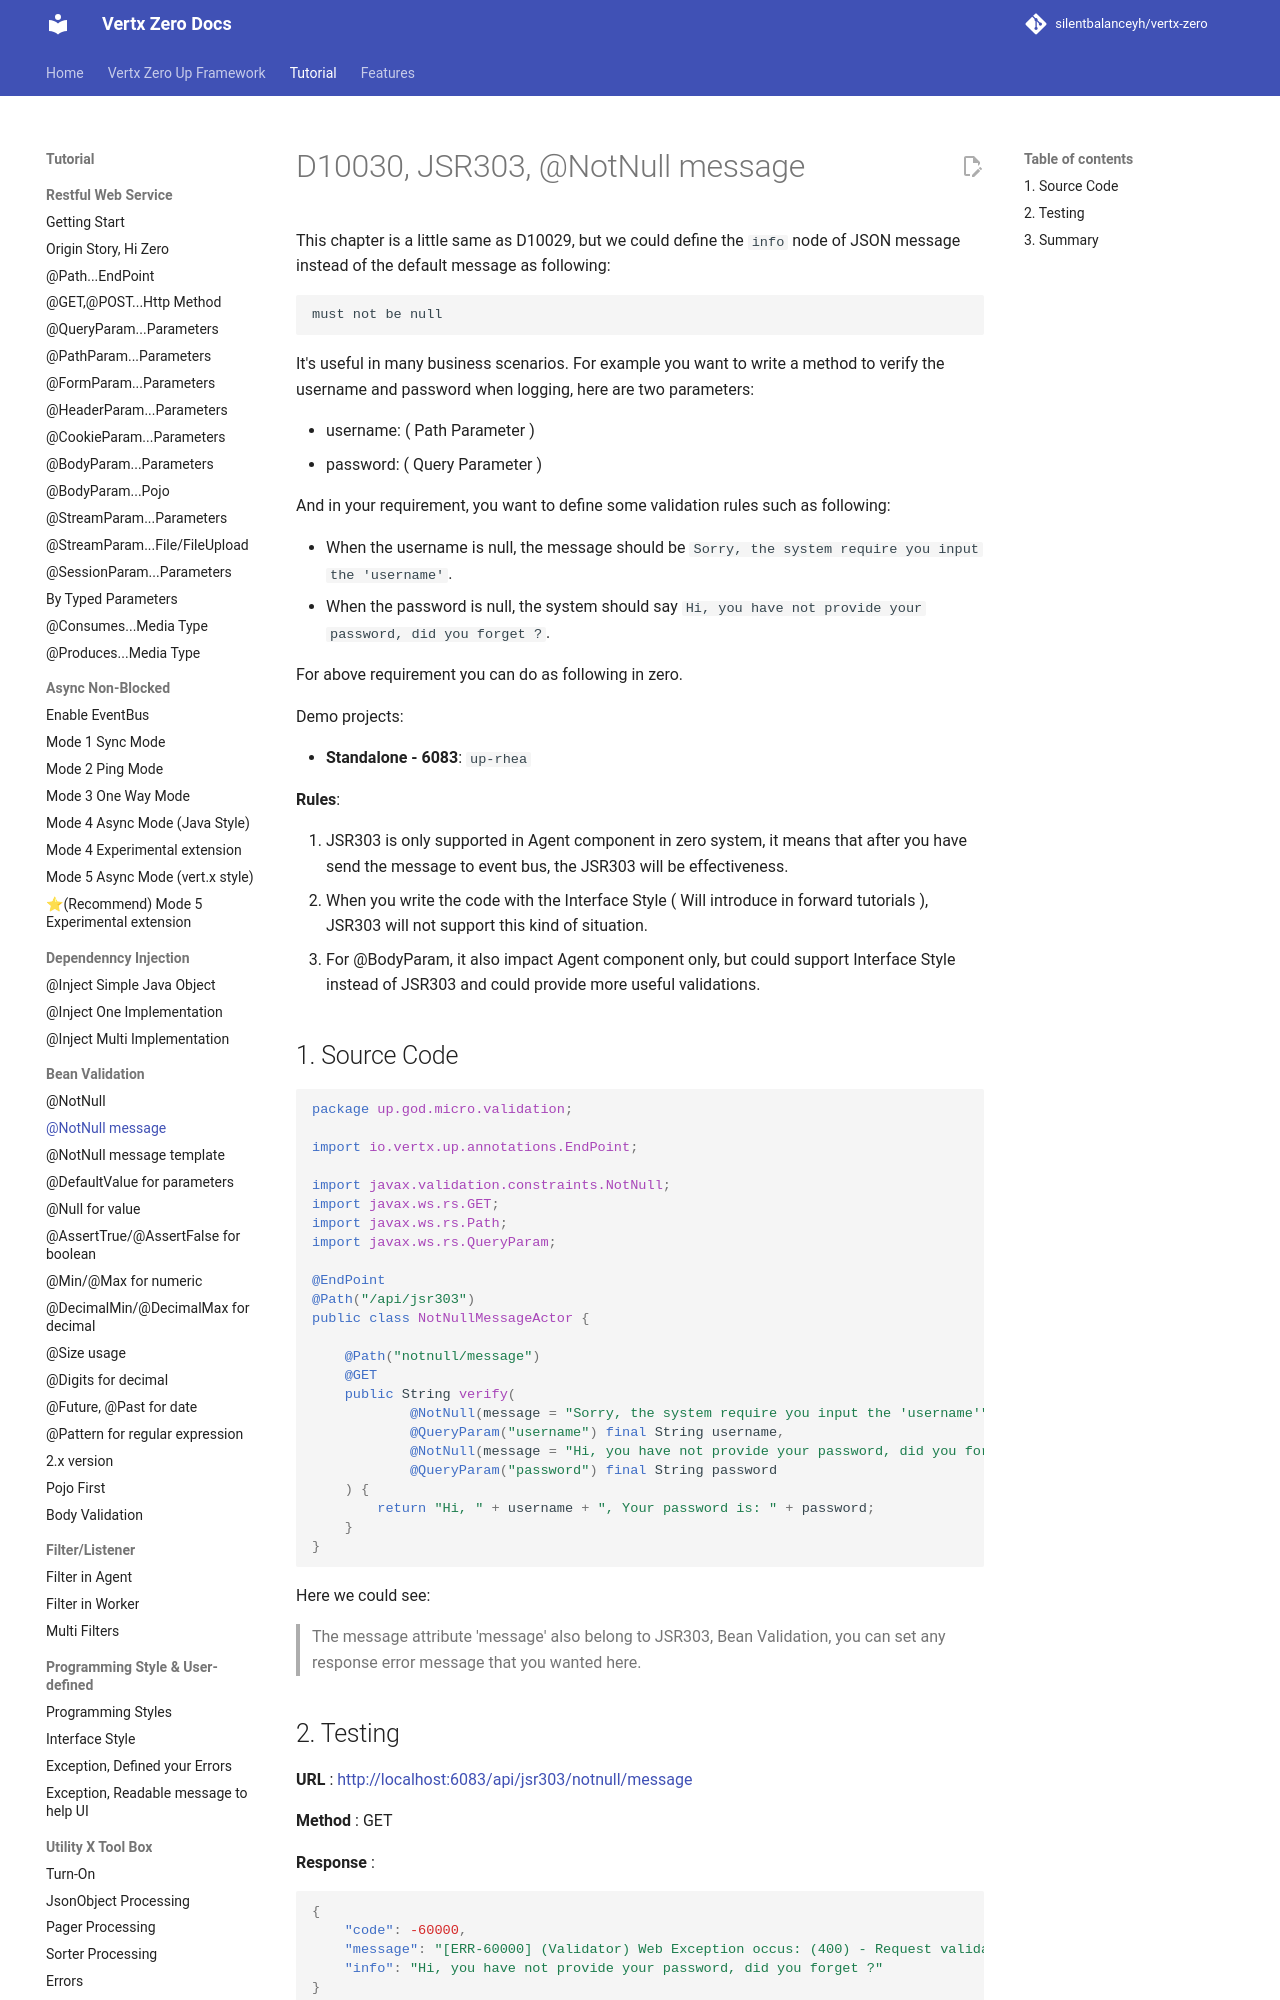

repository: silentbalanceyh/vertx-zero · page: vertx-zero-tutorial/d10030-jsr303-notnull-message/index.html · generator: jekyll

# D10030, JSR303, @NotNull message

This chapter is a little same as D10029, but we could define the `info` node of JSON message instead of the default
message as following:

```
must not be null
```

It's useful in many business scenarios. For example you want to write a method to verify the username and password when
logging, here are two parameters:

* username: \( Path Parameter \)
* password: \( Query Parameter \)

And in your requirement, you want to define some validation rules such as following:

* When the username is null, the message should be `Sorry, the system require you input the 'username'`.
* When the password is null, the system should say `Hi, you have not provide your password, did you forget ?`.

For above requirement you can do as following in zero.

Demo projects:

* **Standalone - 6083**: `up-rhea`

**Rules**:

1. JSR303 is only supported in Agent component in zero system, it means that after you have send the message to event
   bus, the JSR303 will be effectiveness.
2. When you write the code with the Interface Style \( Will introduce in forward tutorials \), JSR303 will not support
   this kind of situation.
3. For @BodyParam, it also impact Agent component only, but could support Interface Style instead of JSR303 and could
   provide more useful validations.

## 1. Source Code

```java
package up.god.micro.validation;

import io.vertx.up.annotations.EndPoint;

import javax.validation.constraints.NotNull;
import javax.ws.rs.GET;
import javax.ws.rs.Path;
import javax.ws.rs.QueryParam;

@EndPoint
@Path("/api/jsr303")
public class NotNullMessageActor {

    @Path("notnull/message")
    @GET
    public String verify(
            @NotNull(message = "Sorry, the system require you input the 'username'")
            @QueryParam("username") final String username,
            @NotNull(message = "Hi, you have not provide your password, did you forget ?")
            @QueryParam("password") final String password
    ) {
        return "Hi, " + username + ", Your password is: " + password;
    }
}
```

Here we could see:

> The message attribute 'message' also belong to JSR303, Bean Validation, you can set any response error message that
> you wanted here.
